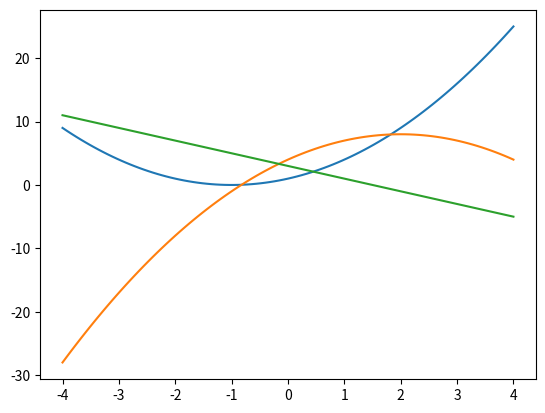

Write Python code to recreate this figure.
class Quadratic:
    def __init__(self, a, b, c):
        self.coefficients = a, b, c

    def __call__(self, x):
        a, b, c = self.coefficients
        return a * x ** 2 + b * x + c

    def __str__(self):
        a, b, c = self.coefficients
        return f"{a}x**2 + {b}x + {c}"


def test1():
    # What is really going on
    f = Quadratic(1, 2, 1)
    print(f.__call__(4))


def test2():

    f = Quadratic(1, 2, 1)
    print(f(4))


def test_callable():
    f = Quadratic(1, 2, 1)
    print(callable(f))
    assert callable(f)


def plot():
    import numpy as np
    import matplotlib.pyplot as plt

    f = Quadratic(1, 2, 1)
    g = Quadratic(-1, 4, 4)
    h = Quadratic(0, -2, 3)

    x = np.linspace(-4, 4, 101)
    plt.plot(x, f(x))
    plt.plot(x, g(x))
    plt.plot(x, h(x))
    plt.show()


if __name__ == "__main__":
    test1()
    test2()
    test_callable()
    plot()
